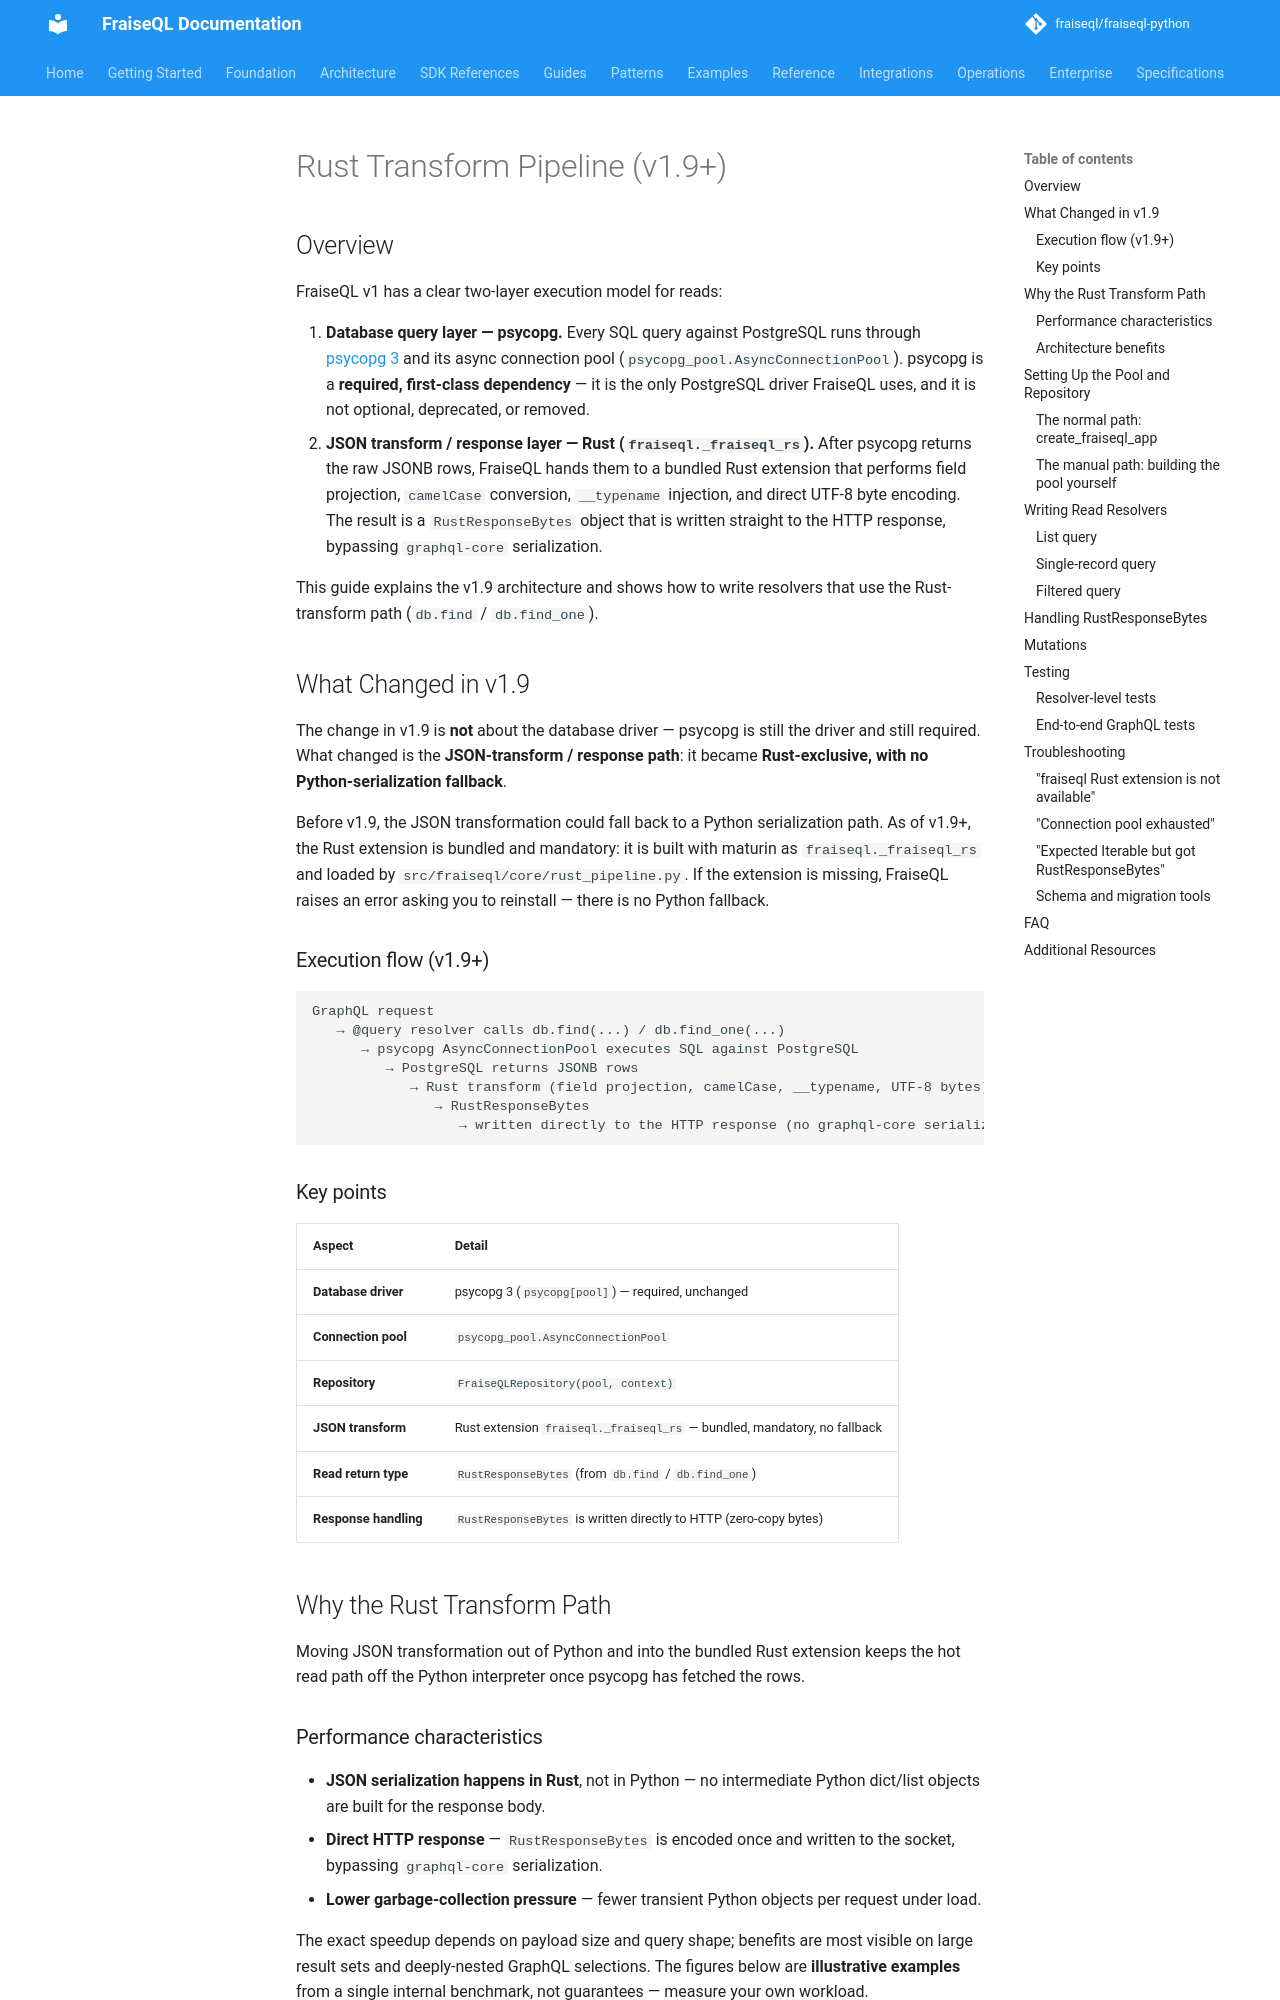

repository: fraiseql/fraiseql-python · page: core/rust-backend-migration/index.html · generator: mkdocs

---
title: Rust Transform Pipeline (v1.9+)
description: Understand the v1.9 Rust JSON-transform architecture and adapt your resolvers to RustResponseBytes
tags:
  - Rust
  - performance
  - backend
  - architecture
---

# Rust Transform Pipeline (v1.9+)

## Overview

FraiseQL v1 has a clear two-layer execution model for reads:

1. **Database query layer — psycopg.** Every SQL query against PostgreSQL runs through
   [psycopg 3](https://www.psycopg.org/) and its async connection pool
   (`psycopg_pool.AsyncConnectionPool`). psycopg is a **required, first-class dependency** —
   it is the only PostgreSQL driver FraiseQL uses, and it is not optional, deprecated, or
   removed.
2. **JSON transform / response layer — Rust (`fraiseql._fraiseql_rs`).** After psycopg returns
   the raw JSONB rows, FraiseQL hands them to a bundled Rust extension that performs field
   projection, `camelCase` conversion, `__typename` injection, and direct UTF-8 byte encoding.
   The result is a `RustResponseBytes` object that is written straight to the HTTP response,
   bypassing `graphql-core` serialization.

This guide explains the v1.9 architecture and shows how to write resolvers that use the
Rust-transform path (`db.find` / `db.find_one`).

## What Changed in v1.9

The change in v1.9 is **not** about the database driver — psycopg is still the driver and
still required. What changed is the **JSON-transform / response path**: it became
**Rust-exclusive, with no Python-serialization fallback**.

Before v1.9, the JSON transformation could fall back to a Python serialization path. As of
v1.9+, the Rust extension is bundled and mandatory: it is built with maturin as
`fraiseql._fraiseql_rs` and loaded by `src/fraiseql/core/rust_pipeline.py`. If the extension
is missing, FraiseQL raises an error asking you to reinstall — there is no Python fallback.

### Execution flow (v1.9+)

```
GraphQL request
   → @query resolver calls db.find(...) / db.find_one(...)
      → psycopg AsyncConnectionPool executes SQL against PostgreSQL
         → PostgreSQL returns JSONB rows
            → Rust transform (field projection, camelCase, __typename, UTF-8 bytes)
               → RustResponseBytes
                  → written directly to the HTTP response (no graphql-core serialization)
```

### Key points

| Aspect | Detail |
|--------|--------|
| **Database driver** | psycopg 3 (`psycopg[pool]`) — required, unchanged |
| **Connection pool** | `psycopg_pool.AsyncConnectionPool` |
| **Repository** | `FraiseQLRepository(pool, context)` |
| **JSON transform** | Rust extension `fraiseql._fraiseql_rs` — bundled, mandatory, no fallback |
| **Read return type** | `RustResponseBytes` (from `db.find` / `db.find_one`) |
| **Response handling** | `RustResponseBytes` is written directly to HTTP (zero-copy bytes) |

## Why the Rust Transform Path

Moving JSON transformation out of Python and into the bundled Rust extension keeps the hot
read path off the Python interpreter once psycopg has fetched the rows.
